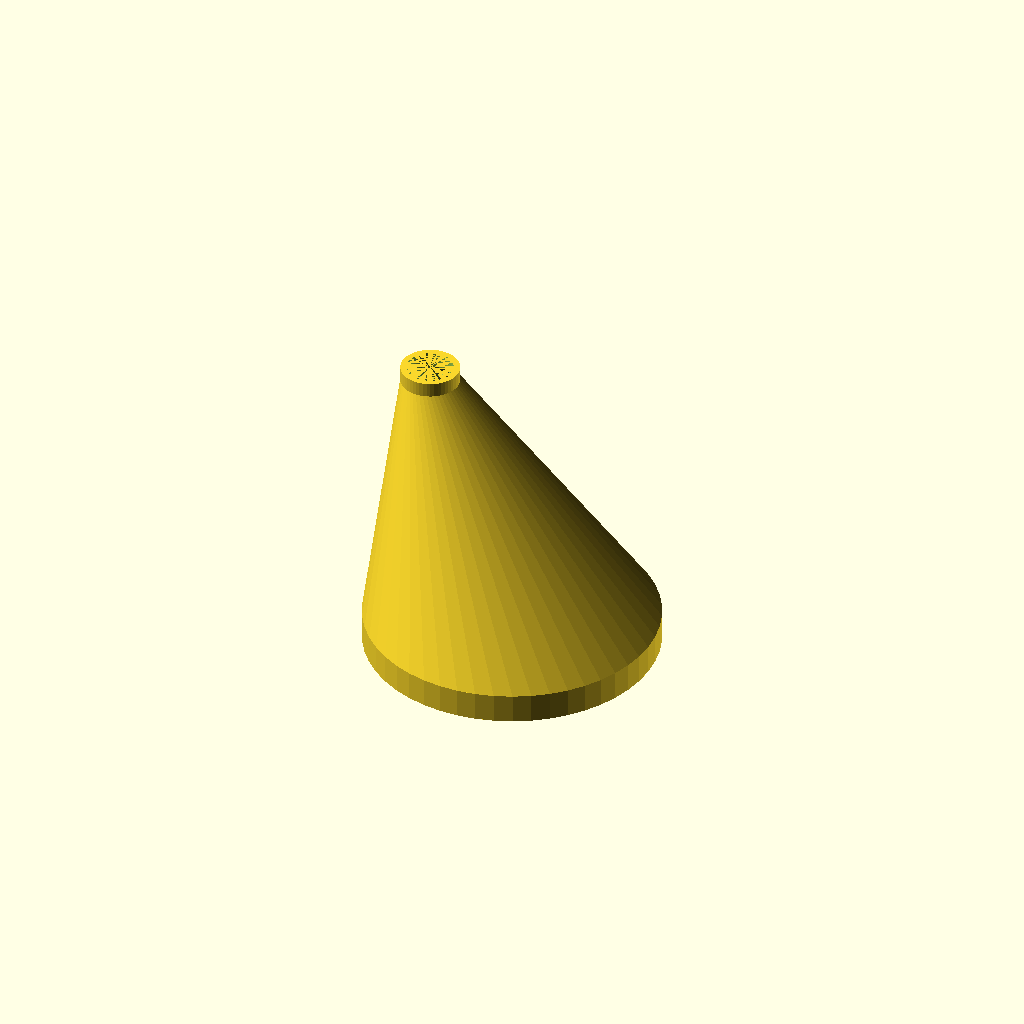
Cell 1 — every parameter at its default value.
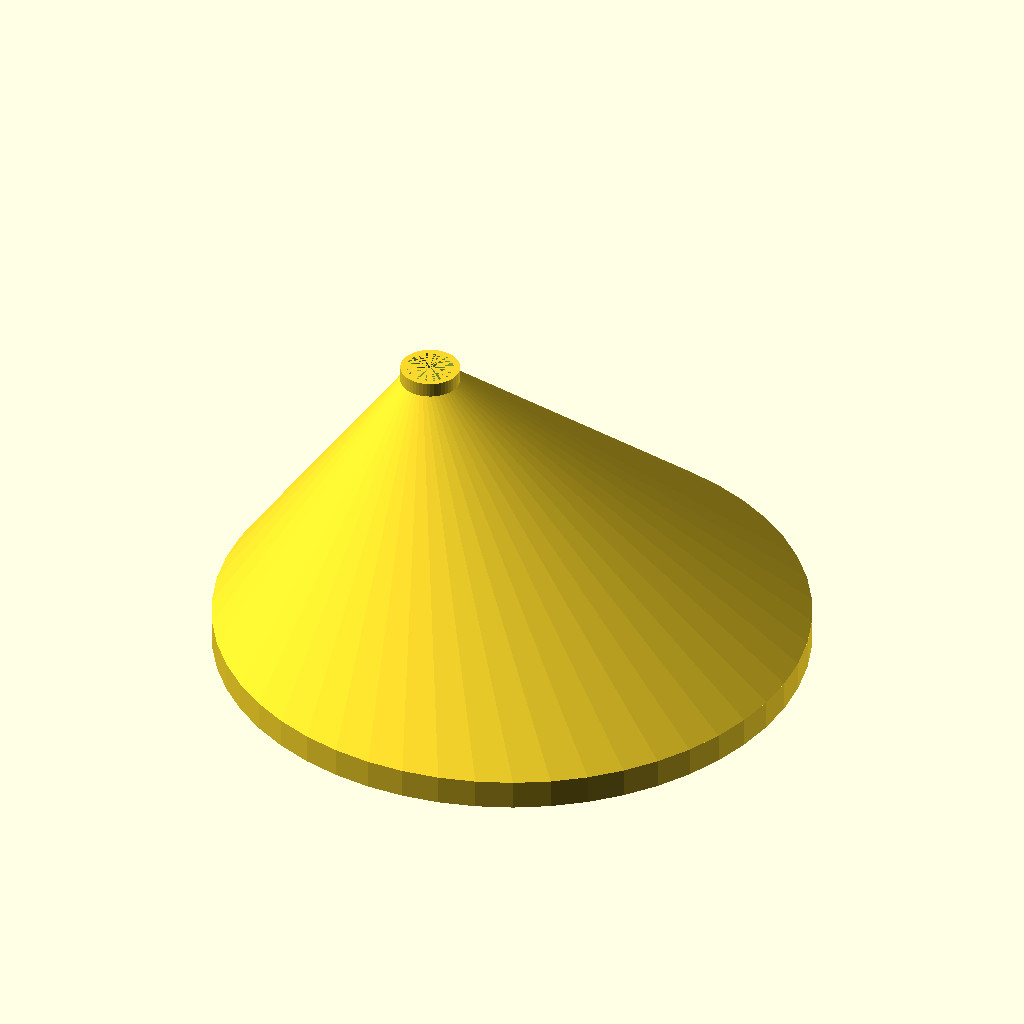
Cell 2: the same model with Large_End_Diameter = 200.
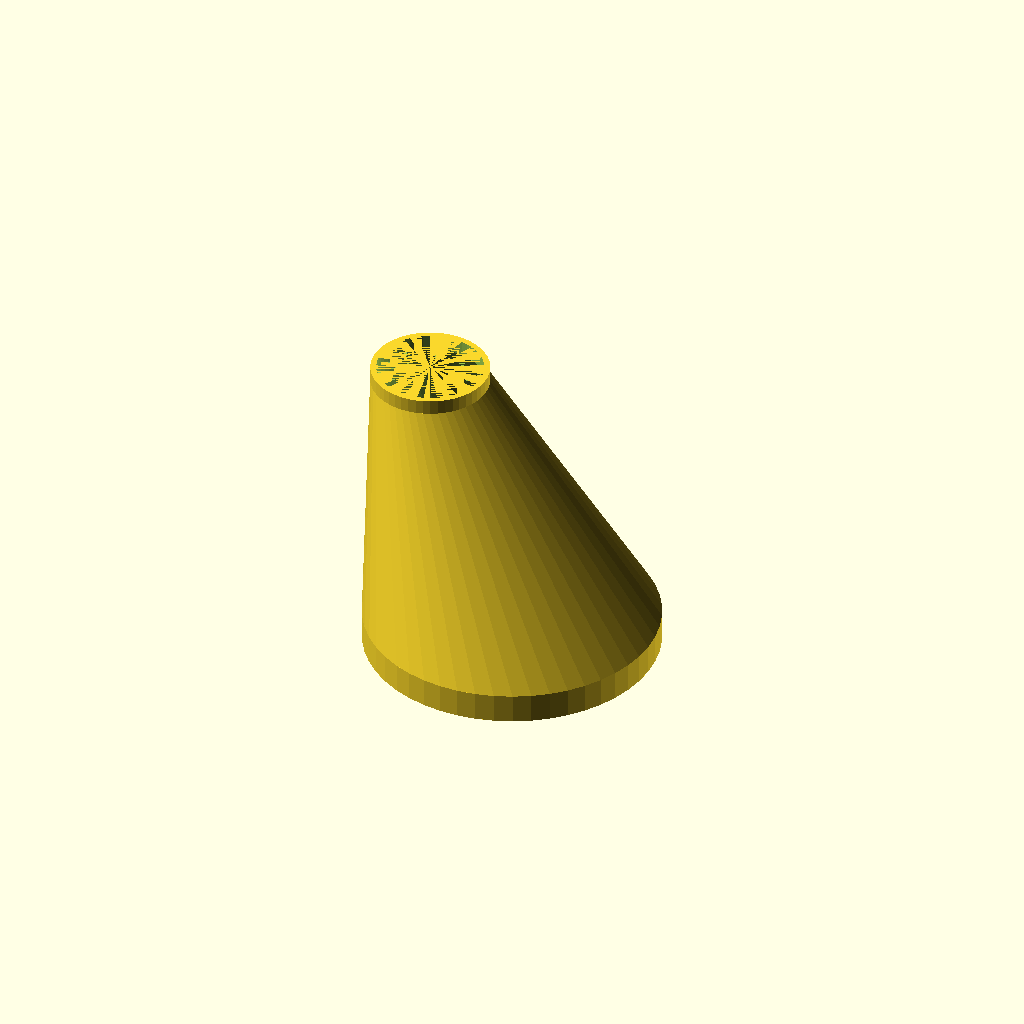
Cell 3 — Small_End_Diameter set to 40, the other parameters unchanged.
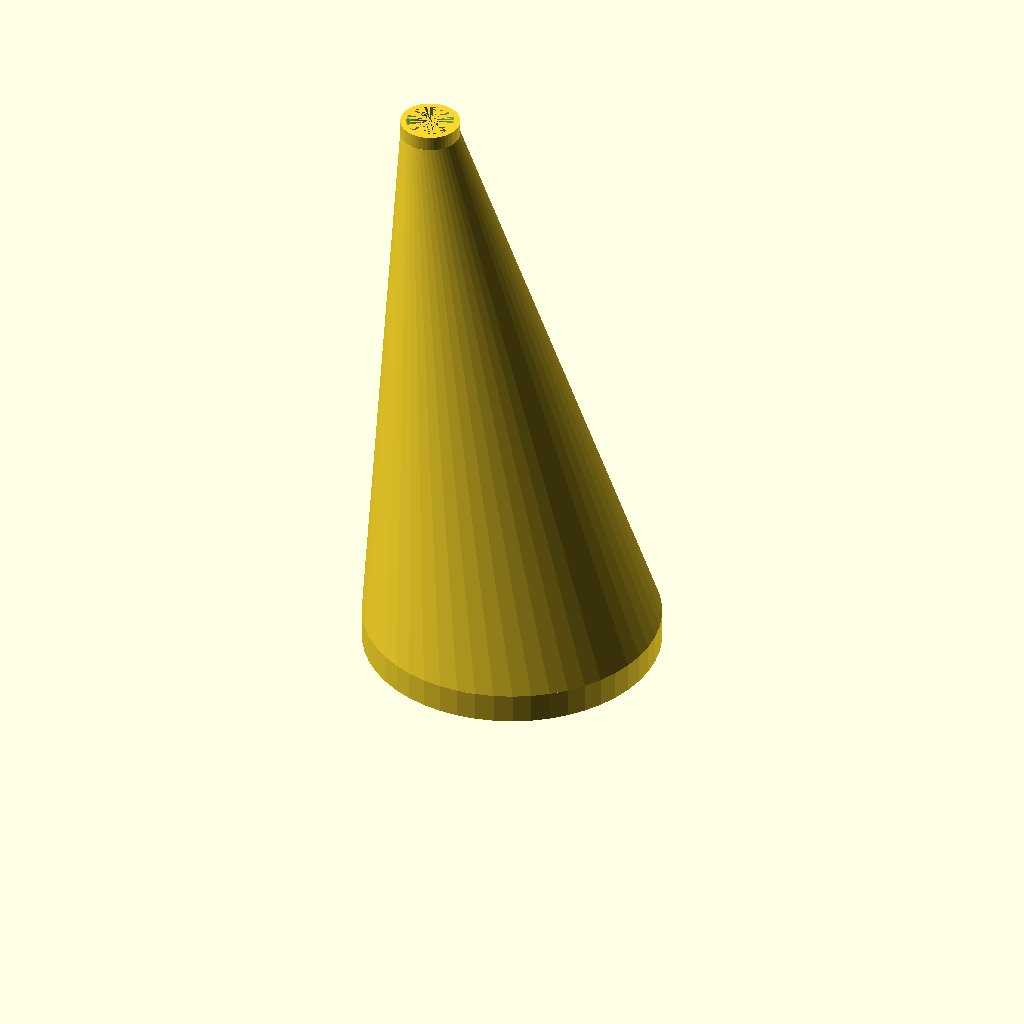
Cell 4 — Funnel_Height set to 200, the other parameters unchanged.
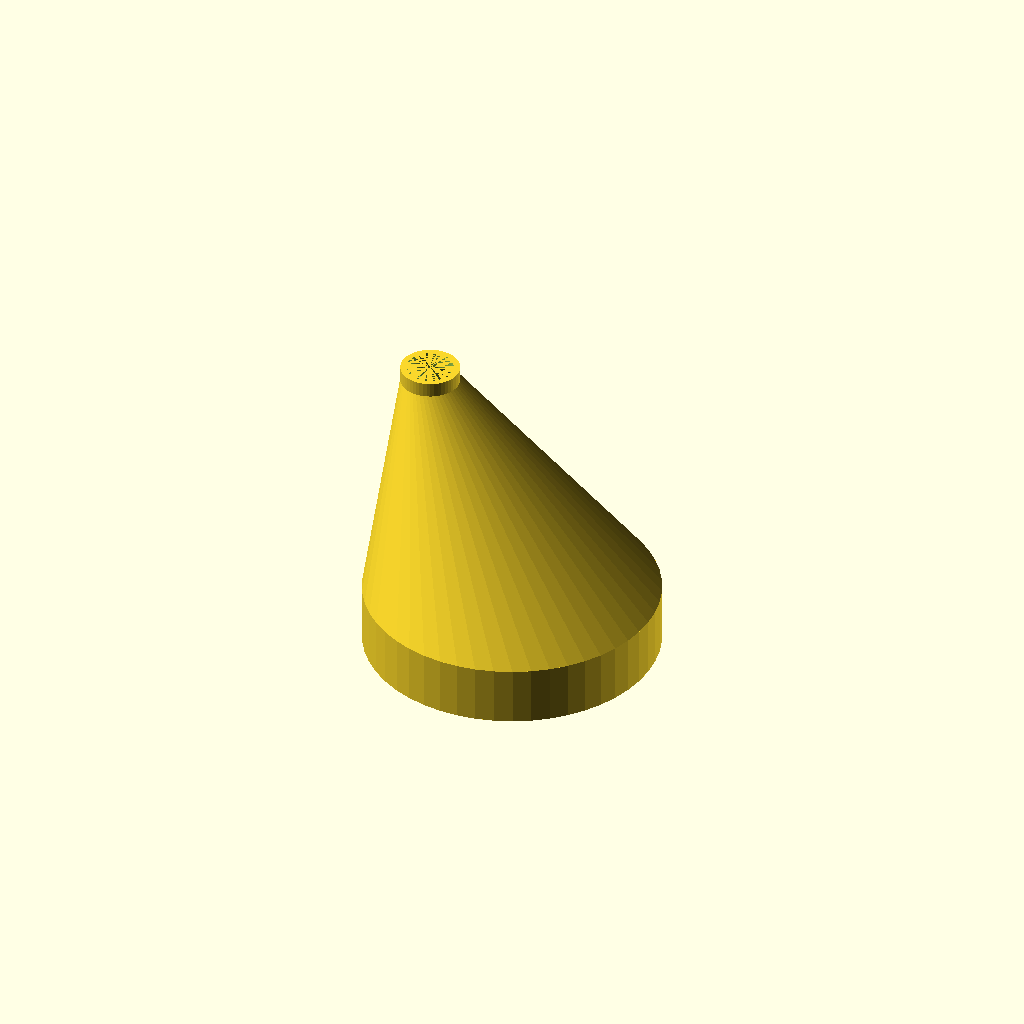
Cell 5 — Top_Band set to 20, the other parameters unchanged.
One fixed orthographic camera (rotation 55°, 0°, 25°; colour scheme Cornfield) for every cell.
The OpenSCAD source (inputs/thingiverse/files/thing-798525/Customizable-Skewed-Funnel.scad):
// preview[view:south, tilt:top diagonal]

//*********Declaration of customization variables************

//What outer diameter should the large opening have?
Large_End_Diameter = 100;

//What outer diameter should the small opening have?
Small_End_Diameter = 20;

//How thick should the walls be?
Wall_Thickness = 2; // [1:5]

//What's the overall height of the funnel?
Funnel_Height = 100;

//How tall should the band on the top be before the funnel begins?
Top_Band = 10;

//How long should the spout on the bottom be after the funnel ends?
Bottom_Spout_Length = 5;

//How much offset between the middle of the top and bottom of the funnel?
Offset = 30;

//**********Assignment of customization vars to original scad vars***

spout_or = Small_End_Diameter/2;  //outer radius of bottom opening / spout
wall = Wall_Thickness; //wall thickness
flare_percentage = Large_End_Diameter / Small_End_Diameter * 100; // ratio of funnel opening (top) to spout (bottom), expressed as percentage
height = Funnel_Height; //total height
bottom_band=Bottom_Spout_Length;

res = 100/2; //resolution for cylinders
plane = 0.01/1;

//**********calculated variables*******************

spout_ir = spout_or - wall;
top_or = spout_or*flare_percentage/100;
top_ir = top_or - wall;

h1 = bottom_band;
h2 = height - Top_Band;
funnel_rise = height - bottom_band - Top_Band;
hi_adjust_ang = atan((top_or-spout_or)/funnel_rise)/2;
hi_adjust = wall*tan(hi_adjust_ang);
skew=Offset/funnel_rise;

//**********begin build****************************

translate([0,0,height])mirror([0,0,1])
//union()
//{
//difference(){
//}
difference(){

//**********outer shape****************************

union(){

translate([-Offset,0,0])cylinder(h=bottom_band,r=spout_or,$fn=res);
translate([0,0,h1])
translate([0,0,funnel_rise])
multmatrix(m = [ [1, 0, skew , 0],
                 [0, 1, 0, 0],
                 [0, 0, 1, 0],
                 [0, 0, 0,  1]
               ])
translate([0,0,-funnel_rise])
cylinder(h=funnel_rise,r1=spout_or,r2=top_or,$fn=res);

translate([0,0,h2])cylinder(h=Top_Band,r=top_or,$fn=res);

}

//**********inner shape****************************

union(){

translate([-Offset,0,0])cylinder(h=bottom_band+plane+hi_adjust,r=spout_ir,$fn=res);
translate([0,0,h1+hi_adjust])
translate([0,0,funnel_rise])
multmatrix(m = [ [1, 0, skew , 0],
                 [0, 1, 0, 0],
                 [0, 0, 1, 0],
                 [0, 0, 0,  1]
               ])
translate([0,0,-funnel_rise]){
cylinder(h=funnel_rise,r1=spout_ir,r2=top_ir,$fn=res);
}
translate([0,0,h2])cylinder(h=Top_Band+hi_adjust+plane,r=top_ir,$fn=res);
//translate([-2*Large_End_Diameter,0,0])cube([4*Large_End_Diameter,Large_End_Diameter,Funnel_Height]); //cut for inspection of inner geometry


}
}
Parameter table extracted from the source (name, type, default, range or options):
Large_End_Diameter: number, default 100
Small_End_Diameter: number, default 20
Wall_Thickness: number, default 2, range 1 to 5
Funnel_Height: number, default 100
Top_Band: number, default 10
Bottom_Spout_Length: number, default 5
Offset: number, default 30
